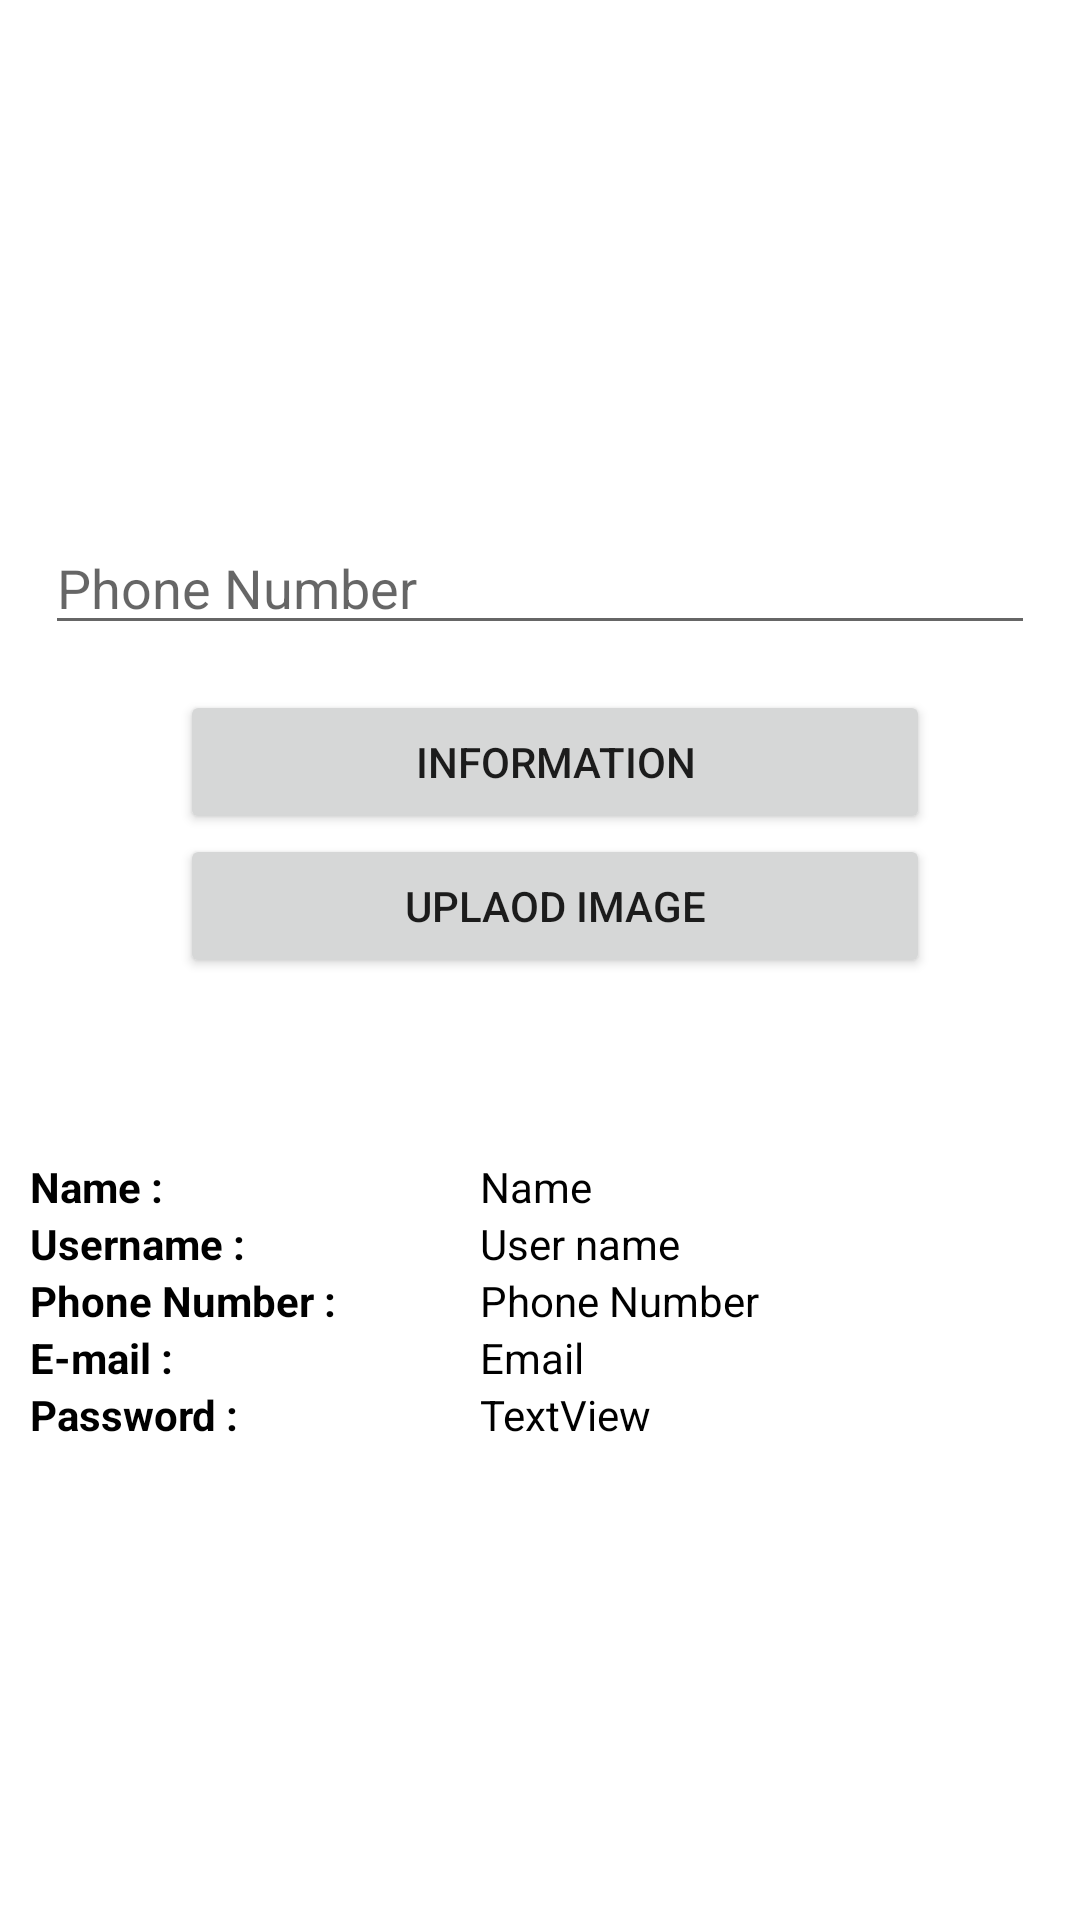

Write the Android layout XML for this screen, with the resource values it uses.
<!-- AndroidManifest.xml: application theme Theme.Firebase -->
<!-- res/layout/user_profile_activity.xml -->
<?xml version="1.0" encoding="utf-8"?>
<RelativeLayout xmlns:android="http://schemas.android.com/apk/res/android"
    android:orientation="vertical"
    android:layout_width="match_parent"
    android:gravity="center"
    android:layout_margin="10dp"
    android:layout_height="match_parent">
    <EditText
        android:layout_margin="15dp"
        android:id="@+id/et_number"
        android:layout_width="400dp"
        android:layout_height="wrap_content"
        android:hint="Phone Number"/>
    <Button
        android:id="@+id/btn_information"
        android:layout_width="250dp"
        android:layout_height="wrap_content"
        android:layout_below="@+id/et_number"
        android:text="Information"
        android:layout_marginLeft="60dp"/>
    <Button
        android:id="@+id/btn_image"
        android:layout_width="250dp"
        android:layout_height="wrap_content"
        android:layout_below="@+id/btn_information"
        android:text="Uplaod image"
        android:layout_marginLeft="60dp"/>
    <TextView
        android:layout_marginTop="60dp"
        android:layout_marginLeft="10dp"
        android:layout_below="@id/btn_image"
        android:id="@+id/name"
        android:layout_width="150dp"
        android:layout_height="wrap_content"
        android:text="Name : "
        android:textColor="@color/black"
        android:textStyle="bold"/>
    <TextView
        android:layout_marginTop="60dp"
        android:layout_below="@id/btn_image"
        android:id="@+id/tv_nmae"
        android:layout_width="wrap_content"
        android:layout_height="wrap_content"
        android:layout_toRightOf="@id/name"
        android:text="Name"
        android:textColor="@color/black"/>
    <TextView
        android:layout_marginLeft="10dp"
        android:layout_below="@id/name"
        android:id="@+id/username"
        android:layout_width="150dp"
        android:layout_height="wrap_content"
        android:text="Username : "
        android:textColor="@color/black"
        android:textStyle="bold"/>
    <TextView
        android:layout_below="@id/name"
        android:id="@+id/tv_username"
        android:layout_width="wrap_content"
        android:layout_height="wrap_content"
        android:layout_toRightOf="@id/name"
        android:text="User name"
        android:textColor="@color/black"/>
    <TextView
        android:layout_marginLeft="10dp"
        android:layout_below="@id/username"
        android:id="@+id/phoneNumber"
        android:layout_width="150dp"
        android:layout_height="wrap_content"
        android:text="Phone Number : "
        android:textColor="@color/black"
        android:textStyle="bold"/>
    <TextView
        android:layout_below="@id/username"
        android:id="@+id/tv_phoneNumber"
        android:layout_width="wrap_content"
        android:layout_height="wrap_content"
        android:layout_toRightOf="@id/name"
        android:text="Phone Number"
        android:textColor="@color/black"/>
    <TextView
        android:layout_marginLeft="10dp"
        android:layout_below="@id/phoneNumber"
        android:id="@+id/email"
        android:layout_width="150dp"
        android:layout_height="wrap_content"
        android:text="E-mail : "
        android:textColor="@color/black"
        android:textStyle="bold"/>
    <TextView
        android:layout_below="@id/phoneNumber"
        android:id="@+id/tv_email"
        android:layout_width="wrap_content"
        android:layout_height="wrap_content"
        android:layout_toRightOf="@id/name"
        android:text="Email"
        android:textColor="@color/black"/>
    <TextView
        android:layout_marginLeft="10dp"
        android:layout_below="@id/email"
        android:id="@+id/password"
        android:layout_width="150dp"
        android:layout_height="wrap_content"
        android:text="Password : "
        android:textColor="@color/black"
        android:textStyle="bold"/>

    <TextView
        android:layout_toRightOf="@id/password"
        android:layout_below="@id/tv_email"
        android:textColor="@color/black"
        android:id="@+id/tv_password"
        android:layout_width="wrap_content"
        android:layout_height="wrap_content"
        android:text="TextView" />



</RelativeLayout>
<!-- resources referenced by this layout -->
<resources>
  <color name="black">#FF000000</color>
  <style name="Theme.Firebase" parent="Theme.MaterialComponents.DayNight.DarkActionBar">
          
          <item name="colorPrimary">@color/mazenta</item>
          <item name="colorPrimaryVariant">@color/mazenta</item>
          <item name="colorOnPrimary">@color/white</item>
          
          <item name="colorSecondary">@color/mazenta</item>
          <item name="colorSecondaryVariant">@color/mazenta</item>
          <item name="colorOnSecondary">@color/black</item>
          
          <item name="android:statusBarColor" tools:targetApi="l">?attr/colorPrimaryVariant</item>
          
      </style>
  <color name="mazenta">#930133</color>
  <color name="white">#FFFFFFFF</color>
</resources>
